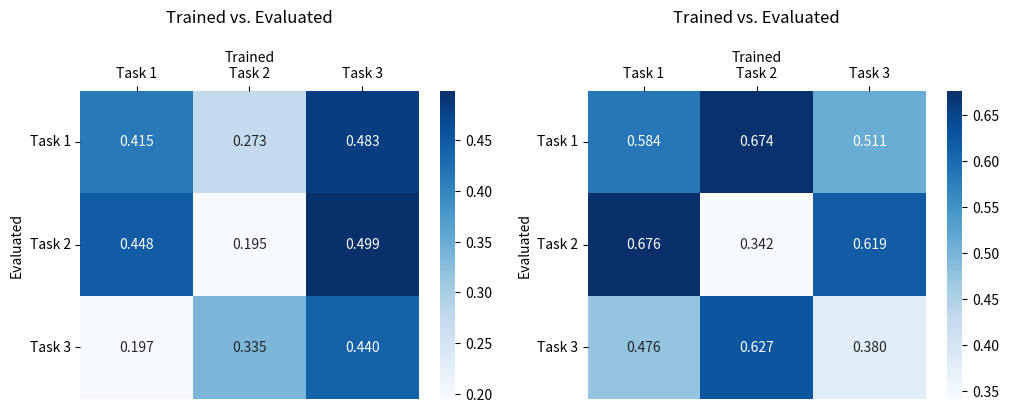

The matplotlib source for this figure: (Note: this script raises an exception after producing the figure.)
import numpy as np
import seaborn as sns
import pandas as pd
import matplotlib.pyplot as plt

np.random.seed(1)

arrays = []
# Example data: a list of 3 5x5x2 arrays
nparr1 = np.random.rand(3, 3, 2)
nparr2 = np.random.rand(3, 3, 2)
nparr3 = np.random.rand(3, 3, 2)
arrays.append(nparr1)
arrays.append(nparr2)
arrays.append(nparr3)

averages = np.mean(arrays, axis=0)

first_values = averages[:, :, 0]
second_values = averages[:, :, 1]
m = averages.shape[0]

tasks = [f"Task {i}" for i in range(1, m + 1)]
df1 = pd.DataFrame(first_values, tasks, tasks)
df2 = pd.DataFrame(second_values, tasks, tasks)

# Define the class labels (replace with your actual class labels)

# Plot confusion matrix for the first value of the pair
plt.figure(figsize=(12, 4))
plt.subplot(1, 2, 1)
sns.heatmap(df1, annot=True, cmap="Blues", fmt=".3f")
plt.yticks(rotation=0)
plt.xlabel("Trained")
plt.ylabel("Evaluated")
plt.gca().xaxis.set_ticks_position("top")
plt.gca().xaxis.set_label_position("top")
plt.title("Trained vs. Evaluated", pad=20)


plt.subplot(1, 2, 2)
sns.heatmap(df2, annot=True, cmap="Blues", fmt=".3f")
plt.yticks(rotation=0)
plt.xlabel("Trained")
plt.ylabel("Evaluated")
plt.gca().xaxis.set_ticks_position("top")
plt.gca().xaxis.set_label_position("top")
plt.title("Trained vs. Evaluated", pad=20)

# plt.tight_layout()
plt.savefig("results/ex.png")
